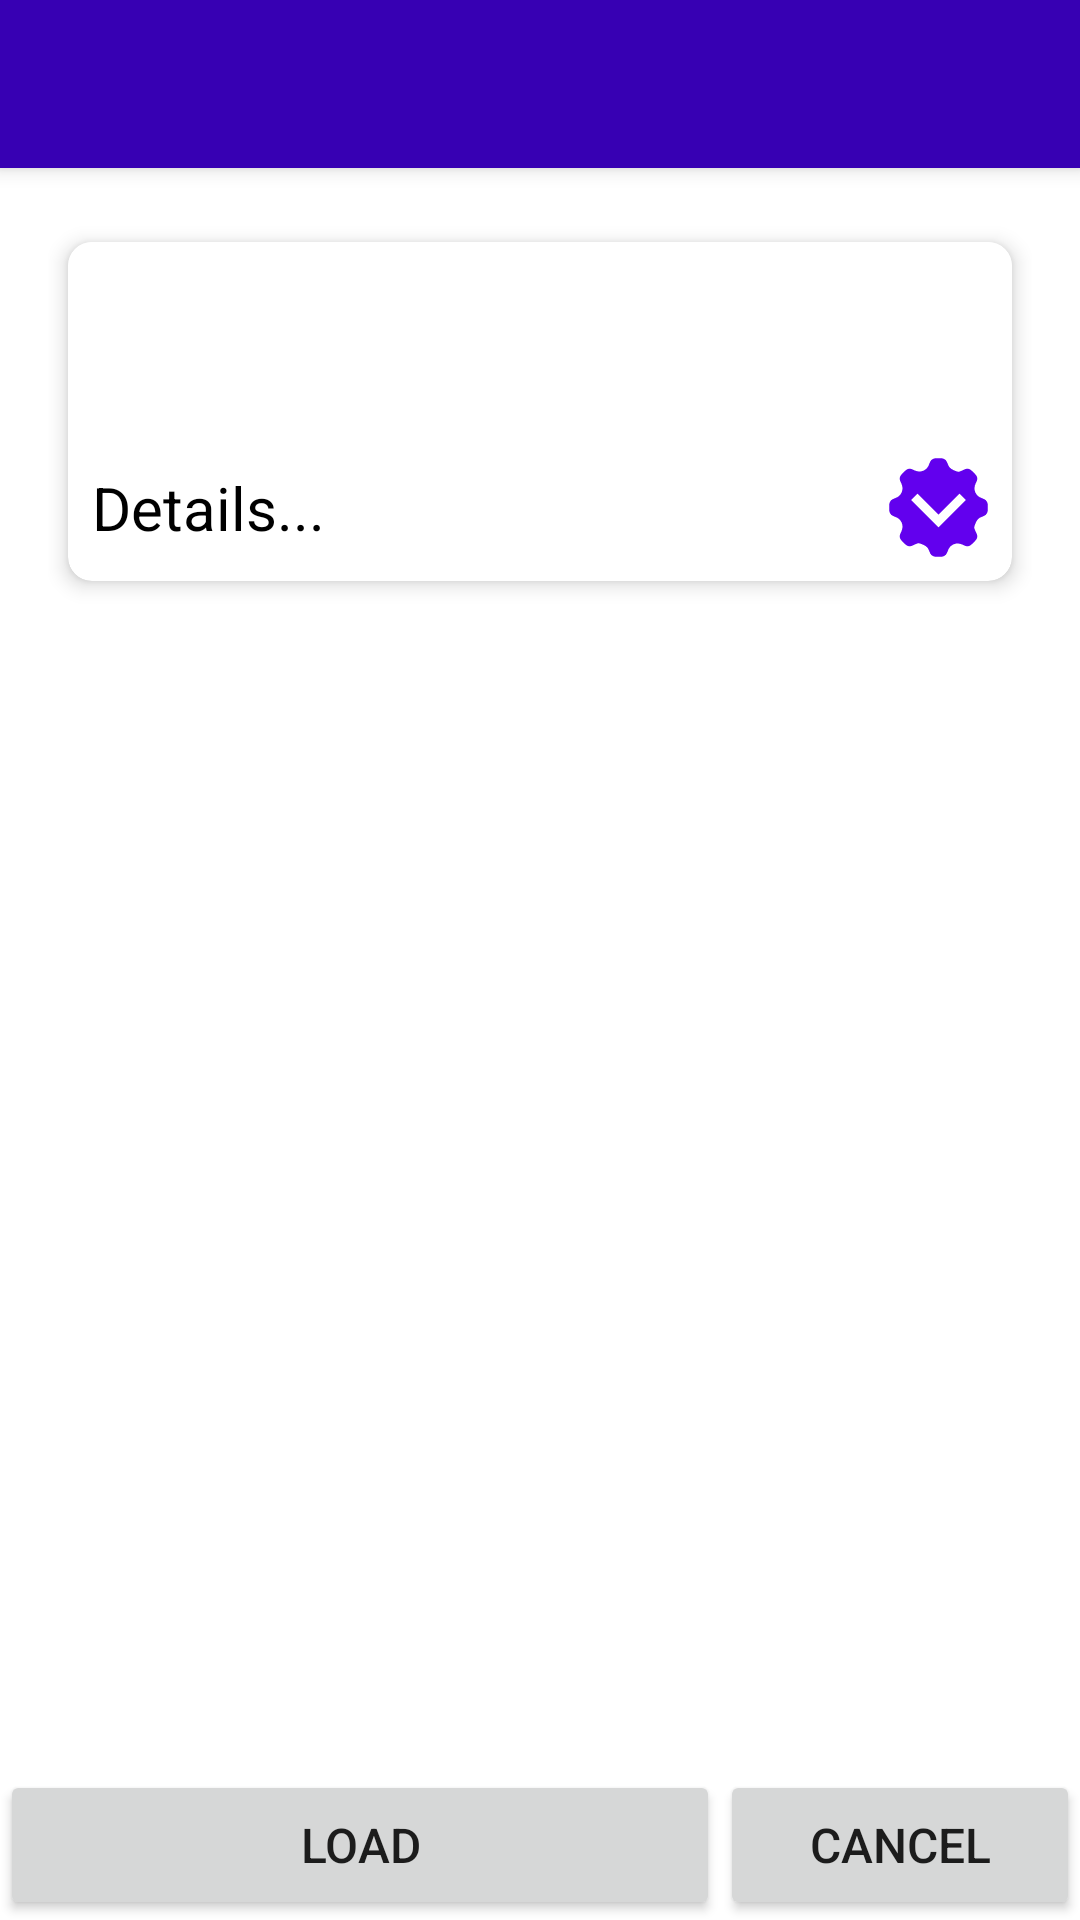

Reconstruct the res/layout file that produces this screen, plus the resources it refers to.
<!-- AndroidManifest.xml: application theme AppTheme -->
<!-- res/layout/characters_selector.xml -->
<LinearLayout xmlns:android="http://schemas.android.com/apk/res/android"
    xmlns:app="http://schemas.android.com/apk/res-auto"
    xmlns:tools="http://schemas.android.com/tools"
    android:layout_width="match_parent"
    android:layout_height="match_parent"
    android:orientation="vertical"
    android:minWidth="1000dp"
    android:minHeight="300dp"
    tools:context="com.softwaremagico.tm.advisor.ui.main.LoadCharacter">

    <Toolbar
        android:id="@+id/selector_toolbar"
        android:layout_width="match_parent"
        android:layout_height="wrap_content"
        android:titleTextColor="@android:color/white"
        app:popupTheme="@style/Theme.AppCompat.Light"
        android:background="@color/colorPrimaryDark"
        android:elevation="4dp"
        android:text="Menu..."
        android:minHeight="?attr/actionBarSize"
        app:theme="@style/ThemeOverlay.AppCompat.ActionBar" />


    <ScrollView
        android:id="@+id/scrollView"
        android:layout_width="match_parent"
        android:layout_height="wrap_content"
        android:padding="16dp"
        android:layout_weight="1"
        android:orientation="horizontal"
        android:scrollbars="none">

        <androidx.cardview.widget.CardView xmlns:card_view="http://schemas.android.com/apk/res-auto"
            android:id="@+id/card"
            android:layout_width="match_parent"
            android:layout_height="wrap_content"
            card_view:cardBackgroundColor="@android:color/white"
            card_view:cardCornerRadius="8dp"
            card_view:cardElevation="4dp"
            card_view:cardUseCompatPadding="true">

            <LinearLayout
                android:id="@+id/linearLayoutCardContent"
                android:layout_width="match_parent"
                android:layout_height="wrap_content"
                android:layout_weight="1"
                android:orientation="vertical">

                <Toolbar
                    android:id="@+id/toolbarCard"
                    android:layout_width="match_parent"
                    android:layout_height="wrap_content"
                    android:background="@android:color/white"
                    android:titleTextColor="@color/colorPrimaryDark"
                    app:popupTheme="@style/Theme.AppCompat.Light"
                    app:subtitleTextAppearance="@style/Card.Subtitle"
                    app:theme="@style/ToolbarCard"
                    app:titleTextAppearance="@style/Card.Title" />

                <ImageView
                    android:id="@+id/imageView"
                    android:layout_width="wrap_content"
                    android:layout_height="wrap_content"
                    android:layout_marginTop="8dp"
                    android:adjustViewBounds="true"
                    android:contentDescription="Image.."
                    android:src="@drawable/ic_launcher" />

                <LinearLayout
                    android:id="@+id/description_layout"
                    android:layout_width="match_parent"
                    android:layout_height="wrap_content"
                    android:orientation="horizontal"
                    android:padding="8dp">

                    <TextView
                        android:layout_width="0dp"
                        android:layout_height="wrap_content"
                        android:layout_gravity="center_vertical"
                        android:layout_weight="1"
                        android:gravity="center_vertical"
                        android:text="Details..."
                        android:textColor="@android:color/black"
                        android:textSize="20sp" />

                    <ImageView
                        android:id="@+id/imageViewExpand"
                        android:layout_width="wrap_content"
                        android:layout_height="wrap_content"
                        android:background="@android:color/transparent"
                        android:contentDescription="Content description...zz"
                        android:src="@drawable/ic_more" />
                </LinearLayout>


                <LinearLayout
                    android:id="@+id/linearLayoutDetails"
                    android:layout_width="match_parent"
                    android:layout_height="wrap_content"
                    android:orientation="vertical"
                    android:paddingLeft="8dp"
                    android:visibility="gone">

                    <TextView
                        android:id="@+id/textViewInfo"
                        android:layout_width="wrap_content"
                        android:layout_height="wrap_content"
                        android:text="Very long description..."
                        android:textColor="@android:color/black"
                        android:textSize="16sp" />
                </LinearLayout>


            </LinearLayout>

        </androidx.cardview.widget.CardView>

    </ScrollView>

    <LinearLayout
        android:layout_width="match_parent"
        android:layout_height="wrap_content"
        >
        <Button android:id="@+id/load_button"
            android:layout_width="0dp"
            android:layout_height="50dp"
            android:layout_weight="2"
            android:text="Load"/>
        <Button android:id="@+id/cancel_button"
            android:layout_width="0dp"
            android:layout_height="50dp"
            android:layout_weight="1"
            android:text="Cancel"/>
    </LinearLayout>

</LinearLayout>
<!-- resources referenced by this layout -->
<resources>
  <color name="colorPrimaryDark">#3700B3</color>
  <!-- drawable ic_launcher: png bitmap (mipmap-hdpi, 3372 bytes) -->
  <!-- drawable ic_more: vector/xml drawable (drawable, 2607 chars, omitted) -->
  <style name="Card.Subtitle" parent="TextAppearance.Widget.AppCompat.Toolbar.Subtitle">
          <item name="android:textSize">16sp</item>
          <item name="android:textColor">@color/colorPrimaryDark</item>
      </style>
  <style name="Card.Title" parent="TextAppearance.Widget.AppCompat.Toolbar.Title">
          <item name="android:textSize">24sp</item>
      </style>
  <style name="ToolbarCard" parent="ThemeOverlay.AppCompat.ActionBar">
          <item name="colorPrimary">@color/colorPrimaryDark</item>
          <item name="android:textColorPrimary">@color/colorContrast</item>
      </style>
  <style name="AppTheme" parent="Theme.AppCompat.Light.DarkActionBar">
          
          <item name="colorPrimary">@color/colorPrimary</item>
          <item name="colorPrimaryDark">@color/colorPrimaryDark</item>
          <item name="colorAccent">@color/colorAccent</item>
          <item name="android:textSize">16sp</item>
          
          <item name="android:windowBackground">@android:color/white</item>
          
          <item name="android:statusBarColor">@android:color/transparent</item>
          <item name="android:navigationBarColor">@android:color/transparent</item>
      </style>
  <color name="colorContrast">#FFFFFF</color>
  <color name="colorPrimary">#6200EE</color>
  <color name="colorAccent">#03DAC5</color>
</resources>
